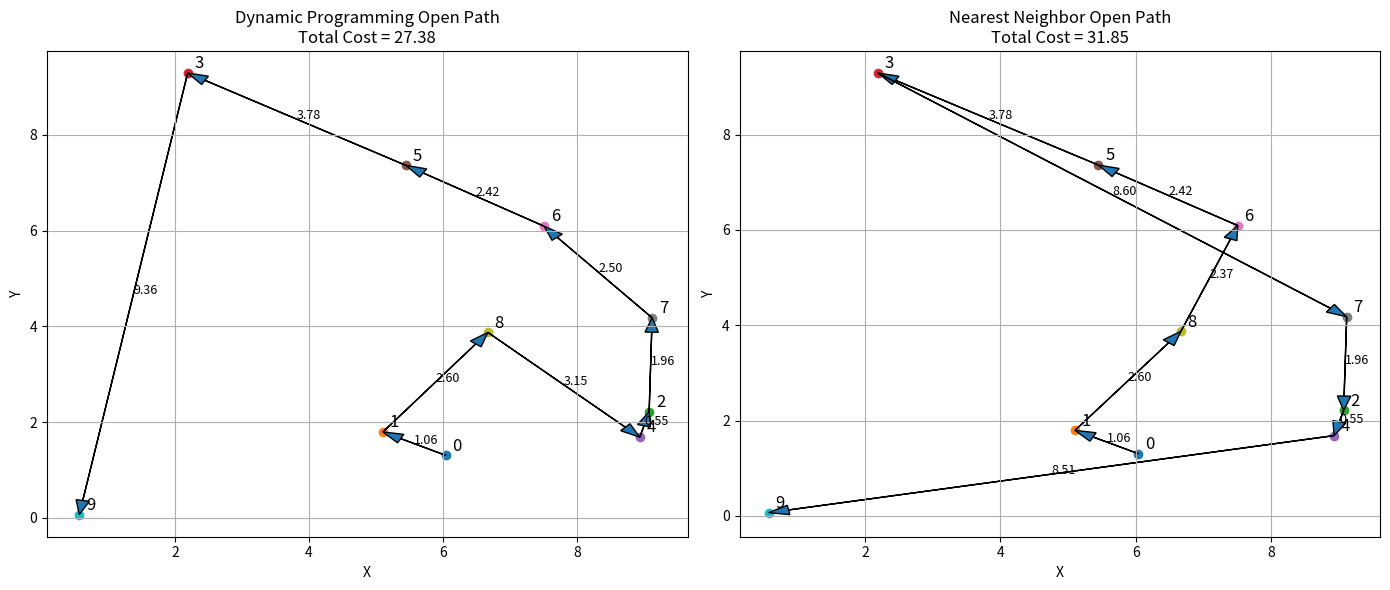

Here is the Python script that generated this plot:
import random
import math
import matplotlib.pyplot as plt
from itertools import combinations


# --------------------------------------------------
# Generate random points
# --------------------------------------------------

def generate_random_points(n, x_range=(0, 10), y_range=(0, 10)):
    points = []

    for _ in range(n):
        x = random.uniform(x_range[0], x_range[1])
        y = random.uniform(y_range[0], y_range[1])
        points.append((x, y))

    return points


# --------------------------------------------------
# Generate Euclidean cost matrix
# --------------------------------------------------

def euclidean_cost_matrix(points):
    n = len(points)
    cost = []

    for i in range(n):
        row = []

        for j in range(n):
            x1, y1 = points[i]
            x2, y2 = points[j]

            distance = math.sqrt((x1 - x2) ** 2 + (y1 - y2) ** 2)
            row.append(distance)

        cost.append(row)

    return cost


# --------------------------------------------------
# Dynamic Programming Open Path
# --------------------------------------------------

def tsp_dp_open_path(cost):
    """
    Dynamic Programming method.
    Starts at point 0.
    Visits every point once.
    Does not return to point 0.
    """

    n = len(cost)

    dp = {}
    parent = {}

    # Initial states: start from point 0 and go directly to point j
    for j in range(1, n):
        dp[(frozenset([j]), j)] = cost[0][j]
        parent[(frozenset([j]), j)] = 0

    # Build larger visited sets
    for size in range(2, n):
        for S in combinations(range(1, n), size):
            S = frozenset(S)

            for j in S:
                prev_set = S - {j}

                best_cost = float("inf")
                best_prev = None

                for k in prev_set:
                    new_cost = dp[(prev_set, k)] + cost[k][j]

                    if new_cost < best_cost:
                        best_cost = new_cost
                        best_prev = k

                dp[(S, j)] = best_cost
                parent[(S, j)] = best_prev

    # All points except the starting point
    all_points = frozenset(range(1, n))

    # Choose the best ending point
    best_total_cost = float("inf")
    best_last = None

    for j in all_points:
        total_cost = dp[(all_points, j)]

        if total_cost < best_total_cost:
            best_total_cost = total_cost
            best_last = j

    # Reconstruct path
    path = [0]
    S = all_points
    last = best_last

    reverse_path = []

    while last != 0:
        reverse_path.append(last)
        prev = parent[(S, last)]
        S = S - {last}
        last = prev

    path += reverse_path[::-1]

    return best_total_cost, path


# --------------------------------------------------
# Nearest Neighbor Open Path
# --------------------------------------------------

def tsp_nearest_neighbor_open_path(cost, start=0):
    """
    Nearest Neighbor method.
    Starts at point 0.
    Always goes to the closest unvisited point.
    Does not return to point 0.
    """

    n = len(cost)

    visited = [False] * n
    path = [start]
    visited[start] = True

    current = start
    total_cost = 0

    for _ in range(n - 1):
        nearest_point = None
        nearest_cost = float("inf")

        for j in range(n):
            if not visited[j] and cost[current][j] < nearest_cost:
                nearest_cost = cost[current][j]
                nearest_point = j

        path.append(nearest_point)
        visited[nearest_point] = True
        total_cost += nearest_cost
        current = nearest_point

    return total_cost, path


# --------------------------------------------------
# Draw one route on one subplot
# --------------------------------------------------

def draw_route(ax, points, path, cost, title):
    """
    Draw one route using arrows and show edge costs.
    """

    # Plot points and point labels
    for i, (x, y) in enumerate(points):
        ax.scatter(x, y)
        ax.text(x + 0.1, y + 0.1, str(i), fontsize=12)

    # Draw arrows and edge costs
    for i in range(len(path) - 1):
        start_point = path[i]
        end_point = path[i + 1]

        x1, y1 = points[start_point]
        x2, y2 = points[end_point]

        dx = x2 - x1
        dy = y2 - y1

        ax.arrow(
            x1,
            y1,
            dx,
            dy,
            length_includes_head=True,
            head_width=0.2,
            head_length=0.3
        )

        # Middle point of the edge
        mid_x = (x1 + x2) / 2
        mid_y = (y1 + y2) / 2

        edge_cost = cost[start_point][end_point]

        # Show edge cost
        ax.text(
            mid_x,
            mid_y,
            f"{edge_cost:.2f}",
            fontsize=9
        )

    ax.set_title(title)
    ax.set_xlabel("X")
    ax.set_ylabel("Y")
    ax.grid(True)


# --------------------------------------------------
# Main Program
# --------------------------------------------------

num_points = 10

# Generate the random points only once
points = generate_random_points(num_points)

# Generate one cost matrix using Euclidean distance
cost = euclidean_cost_matrix(points)

# Run Dynamic Programming method
dp_cost, dp_path = tsp_dp_open_path(cost)

# Run Nearest Neighbor method
nn_cost, nn_path = tsp_nearest_neighbor_open_path(cost, start=0)


# --------------------------------------------------
# Print results
# --------------------------------------------------

print("Random Points:")
for i, p in enumerate(points):
    print(i, p)

print("\nDynamic Programming")
print("Cost:", round(dp_cost, 2))
print("Path:", dp_path)

print("\nNearest Neighbor")
print("Cost:", round(nn_cost, 2))
print("Path:", nn_path)

print("\nComparison:")
print("Dynamic Programming Cost:", round(dp_cost, 2))
print("Nearest Neighbor Cost:", round(nn_cost, 2))

if dp_cost < nn_cost:
    print("Dynamic Programming found the shorter path.")
elif dp_cost > nn_cost:
    print("Nearest Neighbor found the shorter path.")
else:
    print("Both methods found the same cost.")


# --------------------------------------------------
# Plot both results side by side
# --------------------------------------------------

fig, axes = plt.subplots(1, 2, figsize=(14, 6))

draw_route(
    axes[0],
    points,
    dp_path,
    cost,
    f"Dynamic Programming Open Path\nTotal Cost = {dp_cost:.2f}"
)

draw_route(
    axes[1],
    points,
    nn_path,
    cost,
    f"Nearest Neighbor Open Path\nTotal Cost = {nn_cost:.2f}"
)

plt.tight_layout()
plt.show()
